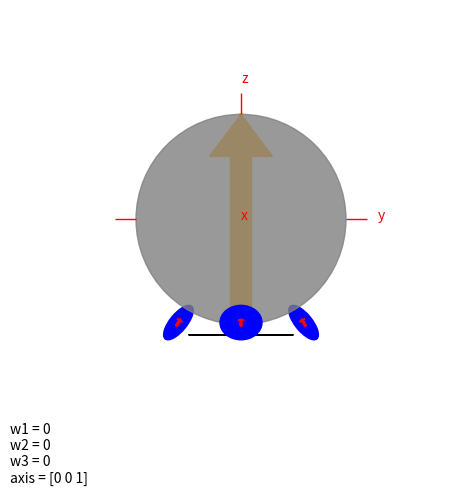

Write Python code to recreate this figure.
import numpy as np
import matplotlib.pyplot as plt
from matplotlib.patches import Circle,Ellipse,Path,PathPatch,Arrow
from matplotlib.text import Text
from matplotlib import transforms

orb_radius = 1.
wheel_radius = .2
wheel_angle = .19445 * np.pi

class Quaternion:
    @classmethod
    def from_vector(cls, u):
        return cls([0, *u])

    @classmethod
    def from_u_theta(cls, u, theta):
        return cls([np.cos(theta/2), *(np.sin(theta/2)*np.array(u))])

    def __init__(self, q):
        self.q = np.array(q)
        assert self.q.size == 4

    def __mul__(self, other):
        if isinstance(other, Quaternion):
            return Quaternion(
                [
                    self.q[0] * other.q[0] - np.dot(self.q[1:], other.q[1:]),
                    *(self.q[0] * other.q[1:] + other.q[0] * self.q[1:] + np.cross(self.q[1:], other.q[1:]))
                ]
            )
        else:
            return Quaternion(self.q * other)

    def __truediv__(self, other):
        if isinstance(other, Quaternion):
            return self * other.inverse()
        else:
            return Quaternion(self.q / other)

    def __str__(self):
        return "{} + {}i + {}j + {}k".format(*self.q)

    def to_vector(self):
        assert abs(self.q[0]) < 1e-8
        return self.q[1:]

    def to_real(self):
        assert np.linalg.norm(self.q[1:]) < 1e-8
        return self.q[0]

    def conjugate(self):
        return Quaternion([self.q[0], *(-self.q[1:])])

    def norm(self):
        return np.sqrt((self * self.conjugate()).to_real())

    def inverse(self):
        return self.conjugate() / np.square(self.norm())

    def to_rotation_matrix(self):
        return np.column_stack([
            (self * Quaternion.from_vector([0]*i + [1] + [0]*(2-i)) * self.inverse()).to_vector() for i in range(3)
        ])

class Point3D:
    def __init__(self, point):
        if isinstance(point, Point3D): self.point = point.point.copy()
        else: self.point = np.array(point).flatten()

    def project_view(self, view):
        assert isinstance(view, Quaternion)
        return Point3D(view.to_rotation_matrix() @ self.point)

    def to_quaternion(self):
        return Quaternion([0, *self.point])

class Arrow3D:
    def __init__(self, start, end):
        self.start = Point3D(start)
        self.end = Point3D(end)

    def project_view(self, view):
        return Line3D(self.start.project_view(view), self.end.project_view(view))

    def to_patch(self, view, **kwargs):
        n = self.project_view(view)
        return Arrow(n.start.point[1], n.start.point[2], n.end.point[1] - n.start.point[1], n.end.point[2] - n.start.point[2], zorder = .5*(n.start.point[0] + n.end.point[0]), **kwargs)

class Line3D:
    def __init__(self, start, end):
        self.start = Point3D(start)
        self.end = Point3D(end)

    def project_view(self, view):
        return Line3D(self.start.project_view(view), self.end.project_view(view))

    def calc_args(self, view):
        n = self.project_view(view)
        return (np.row_stack([n.start.point[1:], n.end.point[1:]]), .5*(n.start.point[0] + n.end.point[0]))

    def to_patch(self, view, **kwargs):
        points, zorder = self.calc_args(view)
        return PathPatch(Path(points), zorder = zorder, **kwargs)

class Text3D:
    def __init__(self, point, s):
        self.point = Point3D(point)
        self.s = s

    def project_view(self, view):
        return Text3D(self.point.project_view(view), self.s)

    def calc_args(self, view):
        n = self.project_view(view)
        return n.point.point[1], n.point.point[2], n.s, n.point.point[0]

    def to_text(self, view, **kwargs):
        x, y, s, zorder = self.calc_args(view)
        return Text(x = x, y = y, text = s, zorder = zorder, **kwargs)

class Sphere3D:
    def __init__(self, center, radius):
        assert radius > 0
        self.center = Point3D(center)
        self.radius = radius

    def project_view(self, view):
        return Sphere3D(self.center.project_view(view), self.radius)

    def to_patch(self, view, **kwargs):
        n = self.project_view(view)
        return Circle(n.center.point[1:], self.radius, zorder = n.center.point[0], **kwargs)

class Circle3D:
    def __init__(self, center, normal, radius):
        assert radius > 0
        self.center = Point3D(center)
        self.normal = np.array(normal).flatten()
        self.normal /= np.linalg.norm(self.normal)
        self.radius = radius

    def project_view(self, view):
        return Circle3D(self.center.project_view(view), view.to_rotation_matrix() @ self.normal, self.radius)

    def calc_args(self, view, **kwargs):
        n = self.project_view(view)
        long_axis_3d = np.cross(np.array([1,0,0]), n.normal)
        long_axis_3d = long_axis_3d / np.linalg.norm(long_axis_3d) * n.radius
        short_axis_3d = np.cross(long_axis_3d, n.normal)
        long_axis_2d = long_axis_3d[1:]
        short_axis_2d = short_axis_3d[1:]
        angle = np.arctan2(*reversed(long_axis_2d)) - np.pi/2
        return (n.center.point[1:], 2*np.linalg.norm(short_axis_2d), 2*np.linalg.norm(long_axis_2d), angle/np.pi*180, n.center.point[0])
        # return Ellipse(n.center.point[1:], 2*np.linalg.norm(short_axis_2d), 2*np.linalg.norm(long_axis_2d), angle=angle/np.pi*180, zorder = n.center.point[0], **kwargs)

    def to_patch(self, view, **kwargs):
        center, hor_diam, ver_diam, angle, zorder = self.calc_args(view)
        return Ellipse(center, hor_diam, ver_diam, angle = angle, zorder = zorder, **kwargs)

class Orb:
    def __init__(self):
        self.rot = Quaternion((1,0,0,0))
        self.wheel_angles = np.zeros(3)
        wheel_vectors = [orb_radius * np.array([np.sin(wheel_angle) * np.cos(phi), np.sin(wheel_angle) * np.sin(phi), -np.cos(wheel_angle)]) for phi in [0., 2.*np.pi/3, 4.*np.pi/3]]
        wheel_normal_vectors = list(map(lambda x : x / np.linalg.norm(x), [orb_radius * np.array([np.cos(wheel_angle) * np.cos(phi), np.cos(wheel_angle) * np.sin(phi), np.sin(wheel_angle)]) for phi in [0., 2.*np.pi/3, 4.*np.pi/3]]))
        wheel_direction_vectors = list(map(lambda x : x / np.linalg.norm(x), [np.cross(v,n) for v,n in zip(wheel_vectors, wheel_normal_vectors)]))
        self.wheel_vectors = wheel_vectors
        self.coeff_matrix = np.row_stack([np.cross(v,d).flatten() for v,d in zip(wheel_vectors, wheel_direction_vectors)])
        self.inv_coeff_matrix = np.linalg.inv(self.coeff_matrix)
        self.stop_rotation()

    def calc_u_theta(self, fact = 1.):
        u = (self.inv_coeff_matrix @ self.wheel_speeds).flatten()
        theta = np.linalg.norm(u)
        if abs(theta) < 1e-8:
            u = [0,0,1]
            theta = 0
        else:
            u /= theta
        theta *= (wheel_radius / orb_radius) * fact
        return u,theta

    def update_rotation(self, fact = 1.):
        u,theta = self.calc_u_theta(fact = fact)
        drot = Quaternion.from_u_theta(u, theta)
        self.rot = drot * self.rot
        self.wheel_angles += self.wheel_speeds * fact

    def stop_rotation(self):
        self.wheel_speeds = np.zeros(3)

    def set_rotation(self, u, theta):
        self.wheel_speeds = (self.coeff_matrix @ u) * theta

    def adjust_wheel_speed(self, i, dv):
        self.wheel_speeds[i] += dv

    def draw_interactive(self):
        fig = plt.figure(figsize = (5,5))
        fig.add_axes(InteractiveOrb(self))
        return fig

class InteractiveOrb(plt.Axes):
    def __init__(self, orb = None, view = Quaternion([1,0,0,0]), fig = None, rect = [0, 0.16, 1, 0.84], **kwargs):
        # Determine what orb should be drawn
        if orb is None:
            self.orb = Orb()
        elif isinstance(orb, Orb):
            self.orb = orb
        else:
            self.orb = Orb(orb)

        # Get the correct figure handle, if not supplied
        if fig is None:
            fig = plt.gcf()

        # Disable the default keypress callback
        callbacks = fig.canvas.callbacks.callbacks
        del callbacks['key_press_event']

        # Call the normal axis initialization function with suitable parameters
        kwargs.update(
            dict(
                aspect = kwargs.get('aspect', 'equal'),
                xlim = kwargs.get('xlim', (-2.,2.)),
                ylim = kwargs.get('ylim', (-2.,2.)),
                frameon = kwargs.get('frameon', False),
                xticks = kwargs.get('xticks', []),
                yticks = kwargs.get('yticks', [])
            )
        )
        super(InteractiveOrb, self).__init__(fig, rect, **kwargs)
        self.xaxis.set_major_formatter(plt.NullFormatter())
        self.yaxis.set_major_formatter(plt.NullFormatter())
        self._start_xlim = kwargs['xlim']
        self._start_ylim = kwargs['ylim']

        # Define movement for up/down arrows or up/down mouse movement
        self._ax_UD = (0, 1, 0)
        self._step_UD = 0.01

        # Define movement for left/right arrows or left/right mouse movement
        self._ax_LR = (0, 0, -1)
        self._step_LR = 0.01

        self._ax_LR_alt = (1, 0, 0)

        # Internal state variable
        self._shift = False  # shift key pressed
        self._objects = None

        # Set up the viewing angle
        self._view = view

        # Draw the orb
        self._draw_orb()

        # Connect the GUI events
        self.figure.canvas.mpl_connect('key_press_event', self._key_press)
        self.figure.canvas.mpl_connect('key_release_event', self._key_release)

        # Set the timer for redrawal of the orb
        # Moved to the end of the source, bug?

    def _update_timestep(self):
        self.orb.update_rotation()
        self._draw_orb()

    def _draw_orb(self):
        if self._objects is None:
            # Allocate the list of objects to be drawn
            self._objects = []

            # Draw the arrow inside the orb
            arrow = Arrow3D([0,0,-1], [0,0,1])
            self._objects.append((arrow, arrow.to_patch(self._view, color = 'orange'), self._update_middle_arrow))
            indicator_circle = Circle3D([0,0,orb_radius], [0,0,1.], .02*orb_radius)
            self._objects.append((indicator_circle, indicator_circle.to_patch(self._view, color = 'orange'), self._update_indicator_circle))

            # Draw the orb
            ball = Sphere3D([0,0,0], 1)
            self._objects.append((ball, ball.to_patch(self._view, color = 'gray', alpha = .8), self._update_dummy))

            # Draw the wheels
            front_wheel = Circle3D((orb_radius + wheel_radius)*np.array([np.sin(wheel_angle),0,-np.cos(wheel_angle)]), np.array([np.cos(wheel_angle),0,np.sin(wheel_angle)]), wheel_radius)
            back_left_wheel = Circle3D((orb_radius + wheel_radius)*np.array([np.sin(wheel_angle)*np.cos(2*np.pi/3),-np.sin(wheel_angle)*np.sin(2*np.pi/3),-np.cos(wheel_angle)]), np.array([np.cos(wheel_angle)*np.cos(2*np.pi/3),-np.cos(wheel_angle)*np.sin(2*np.pi/3),np.sin(wheel_angle)]), wheel_radius)
            back_right_wheel = Circle3D((orb_radius + wheel_radius)*np.array([np.sin(wheel_angle)*np.cos(2*np.pi/3),np.sin(wheel_angle)*np.sin(2*np.pi/3),-np.cos(wheel_angle)]), np.array([np.cos(wheel_angle)*np.cos(2*np.pi/3),np.cos(wheel_angle)*np.sin(2*np.pi/3),np.sin(wheel_angle)]), wheel_radius)
            self._objects.append((front_wheel, front_wheel.to_patch(self._view, color = 'blue'), self._update_ellipse))
            self._objects.append((back_left_wheel, back_left_wheel.to_patch(self._view, color = 'blue'), self._update_ellipse))
            self._objects.append((back_right_wheel, back_right_wheel.to_patch(self._view, color = 'blue'), self._update_ellipse))
            front_wheel_arrow = Arrow3D((orb_radius + 1.2*wheel_radius)*np.array([np.sin(wheel_angle),0,-np.cos(wheel_angle)]), (orb_radius + .8*wheel_radius)*np.array([np.sin(wheel_angle),0,-np.cos(wheel_angle)]))
            back_left_wheel_arrow = Arrow3D((orb_radius + 1.2*wheel_radius)*np.array([np.sin(wheel_angle)*np.cos(2*np.pi/3),-np.sin(wheel_angle)*np.sin(2*np.pi/3),-np.cos(wheel_angle)]), (orb_radius + .8*wheel_radius)*np.array([np.sin(wheel_angle)*np.cos(2*np.pi/3),-np.sin(wheel_angle)*np.sin(2*np.pi/3),-np.cos(wheel_angle)]))
            back_right_wheel_arrow = Arrow3D((orb_radius + 1.2*wheel_radius)*np.array([np.sin(wheel_angle)*np.cos(2*np.pi/3),np.sin(wheel_angle)*np.sin(2*np.pi/3),-np.cos(wheel_angle)]), (orb_radius + .8*wheel_radius)*np.array([np.sin(wheel_angle)*np.cos(2*np.pi/3),np.sin(wheel_angle)*np.sin(2*np.pi/3),-np.cos(wheel_angle)]))
            front_wheel_arrow.id = 0
            back_left_wheel_arrow.id = 1
            back_right_wheel_arrow.id = 2
            self._objects.append((front_wheel_arrow, front_wheel_arrow.to_patch(self._view, color = 'red', width = .1), self._update_indicator_arrow))
            self._objects.append((back_left_wheel_arrow, back_left_wheel_arrow.to_patch(self._view, color = 'red', width = .1), self._update_indicator_arrow))
            self._objects.append((back_right_wheel_arrow, back_right_wheel_arrow.to_patch(self._view, color = 'red', width = .1), self._update_indicator_arrow))

            # Draw the ground
            ground = Circle3D(np.array([0.,0.,-1.1]), np.array([0.,0.,1.]), .5)
            self._objects.append((ground, ground.to_patch(self._view, color = 'black'), self._update_ellipse))

            # Draw the axes
            x_axis_tail = Line3D([-1,0,0],[-1.2,0,0])
            y_axis_tail = Line3D([0,-1,0],[0,-1.2,0])
            self._objects.append((x_axis_tail, x_axis_tail.to_patch(self._view, color = 'red'), self._update_line))
            self._objects.append((y_axis_tail, y_axis_tail.to_patch(self._view, color = 'red'), self._update_line))
            x_axis_head = Line3D([1,0,0],[1.2,0,0])
            y_axis_head = Line3D([0,1,0],[0,1.2,0])
            z_axis_head = Line3D([0,0,1],[0,0,1.2])
            self._objects.append((x_axis_head, x_axis_head.to_patch(self._view, color = 'red'), self._update_line))
            self._objects.append((y_axis_head, y_axis_head.to_patch(self._view, color = 'red'), self._update_line))
            self._objects.append((z_axis_head, z_axis_head.to_patch(self._view, color = 'red'), self._update_line))
            x_axis_label = Text3D([1.3,0,0], 'x')
            y_axis_label = Text3D([0,1.3,0], 'y')
            z_axis_label = Text3D([0,0,1.3], 'z')
            self._objects.append((x_axis_label, x_axis_label.to_text(self._view, color = 'red'), self._update_text))
            self._objects.append((y_axis_label, y_axis_label.to_text(self._view, color = 'red'), self._update_text))
            self._objects.append((z_axis_label, z_axis_label.to_text(self._view, color = 'red'), self._update_text))

            # Add the labels in the corner
            self.label_text = Text(x = -2.2, y = -2.5, text = "w1 = {}\nw2 = {}\nw3 = {}\naxis = {}".format(0,0,0,np.array([0,0,1])))
            self._add_text(self.label_text)

            # Add the objects to the internal variable
            for obj,patch,update in self._objects:
                if patch is None: continue
                if isinstance(patch, Text):
                    self._add_text(patch)
                else:
                    self.add_patch(patch)
        else:
            for obj,patch,update in self._objects:
                update(obj,patch)
            self.label_text.set_text("w1 = {}\nw2 = {}\nw3 = {}\naxis = {}".format(*np.round(self.orb.wheel_speeds,3), '[' + ','.join(map(str,np.round(self.orb.calc_u_theta()[0],3))) + ']'))
        self.figure.canvas.draw()

    def _update_middle_arrow(self, obj, patch):
        end = Point3D(self.orb.rot.to_rotation_matrix() @ obj.end.point).point
        start = -end
        self._update_arrow(patch, start, end)

    def _update_arrow(self, patch, start, end, width = 1.0):
        start = Point3D(start).project_view(self._view).point
        end = Point3D(end).project_view(self._view).point
        x,y = start[1:]
        dx,dy = (end-start)[1:]

        # Ripped from the source code of Arrow
        L = np.hypot(dx, dy)
        if L != 0:
            cx = dx / L
            sx = dy / L
        else:
            # Account for division by zero
            cx, sx = 0, 1
        trans1 = transforms.Affine2D().scale(L, width)
        trans2 = transforms.Affine2D.from_values(cx, sx, -sx, cx, 0.0, 0.0)
        trans3 = transforms.Affine2D().translate(x, y)
        trans = trans1 + trans2 + trans3
        patch._patch_transform = trans.frozen()
        # End rip

        # Update the zorder
        patch.set_zorder(.5 * (start[0] + end[0]))

    def _update_ellipse(self, obj, patch):
        center, hor_diam, ver_diam, angle, zorder = obj.calc_args(self._view)
        patch.center = center
        patch.width, patch.height = hor_diam, ver_diam
        patch.angle = angle
        patch._recompute_transform()
        patch.set_zorder(zorder)

    def _update_line(self, obj, patch):
        points, zorder = obj.calc_args(self._view)
        patch._path.vertices = points
        patch.set_zorder(zorder)

    def _update_text(self, obj, patch):
        x, y, s, zorder = obj.calc_args(self._view)
        patch.set_x(x)
        patch.set_y(y)
        patch.set_zorder(zorder)

    def _update_dummy(self, obj, patch):
        pass

    def _update_indicator_circle(self, obj, patch):
        center = Point3D(self.orb.rot.to_rotation_matrix() @ np.array([0,0,orb_radius])).point
        obj.center = Point3D(center)
        obj.normal = center / np.linalg.norm(center)
        self._update_ellipse(obj, patch)

    def _update_indicator_arrow(self, obj, patch):
        i = obj.id
        v = self.orb.wheel_vectors[i] * (1. + wheel_radius / orb_radius)
        angle = self.orb.wheel_angles[i]
        pos = -v / np.linalg.norm(v) * .2 * wheel_radius
        side = np.cross(pos, np.array([0,0,1]))
        side = side / np.linalg.norm(side) * .2 * wheel_radius
        end = v + np.cos(angle) * pos + np.sin(angle) * side
        start = v - np.cos(angle) * pos - np.sin(angle) * side
        self._update_arrow(patch, start, end, width = .1)

    def rotate(self, rot):
        self._view = rot.inverse() * self._view

    def _key_press(self, event):
        if event.key == 'shift':
            self._shift = True
        elif event.key == 'right':
            if self._shift:
                ax_LR = self._ax_LR_alt
            else:
                ax_LR = self._ax_LR
            self.rotate(Quaternion.from_u_theta(ax_LR, 5 * self._step_LR))
        elif event.key == 'left':
            if self._shift:
                ax_LR = self._ax_LR_alt
            else:
                ax_LR = self._ax_LR
            self.rotate(Quaternion.from_u_theta(ax_LR, -5 * self._step_LR))
        elif event.key == 'up': self.rotate(Quaternion.from_u_theta(self._ax_UD, 5 * self._step_UD))
        elif event.key == 'down': self.rotate(Quaternion.from_u_theta(self._ax_UD, -5 * self._step_UD))
        elif event.key == 'x': self.orb.set_rotation([1,0,0],1)
        elif event.key == 'y': self.orb.set_rotation([0,1,0],1)
        elif event.key == 'z': self.orb.set_rotation([0,0,1],1)
        elif event.key == 'X': self.orb.set_rotation([1,0,0],-1)
        elif event.key == 'Y': self.orb.set_rotation([0,1,0],-1)
        elif event.key == 'Z': self.orb.set_rotation([0,0,1],-1)
        elif event.key == 's': self.orb.stop_rotation()
        elif event.key == '1': self.orb.adjust_wheel_speed(0, .05)
        elif event.key == '2': self.orb.adjust_wheel_speed(1, .05)
        elif event.key == '3': self.orb.adjust_wheel_speed(2, .05)
        elif event.key == '!': self.orb.adjust_wheel_speed(0, -.05)
        elif event.key == '@': self.orb.adjust_wheel_speed(1, -.05)
        elif event.key == '#': self.orb.adjust_wheel_speed(2, -.05)

    def _key_release(self, event):
        if event.key == 'shift':
            self._shift = False

if __name__ == "__main__":
    print("Welcome to the orb simulator!")
    print("In order to adjust the viewing angle, use the arrow keys and try combining with shift.")
    print("In order to adjust the speed of the wheels, use the keys 1, 2 and 3 on the keypad, in combination with shift.")
    print("In order to set the rotation around one of the cartestian axes, hit x, y or z, and try combining with shit.")
    print("To stop all rotation, hit s.")

    orb = Orb()
    print("Coefficient matrix to be used in the orb's code:")
    print(orb.coeff_matrix)
    
    fig = orb.draw_interactive()
    timer = fig.canvas.new_timer(interval = 50)
    timer.add_callback(fig.gca()._update_timestep)
    timer.start()
    plt.show()
